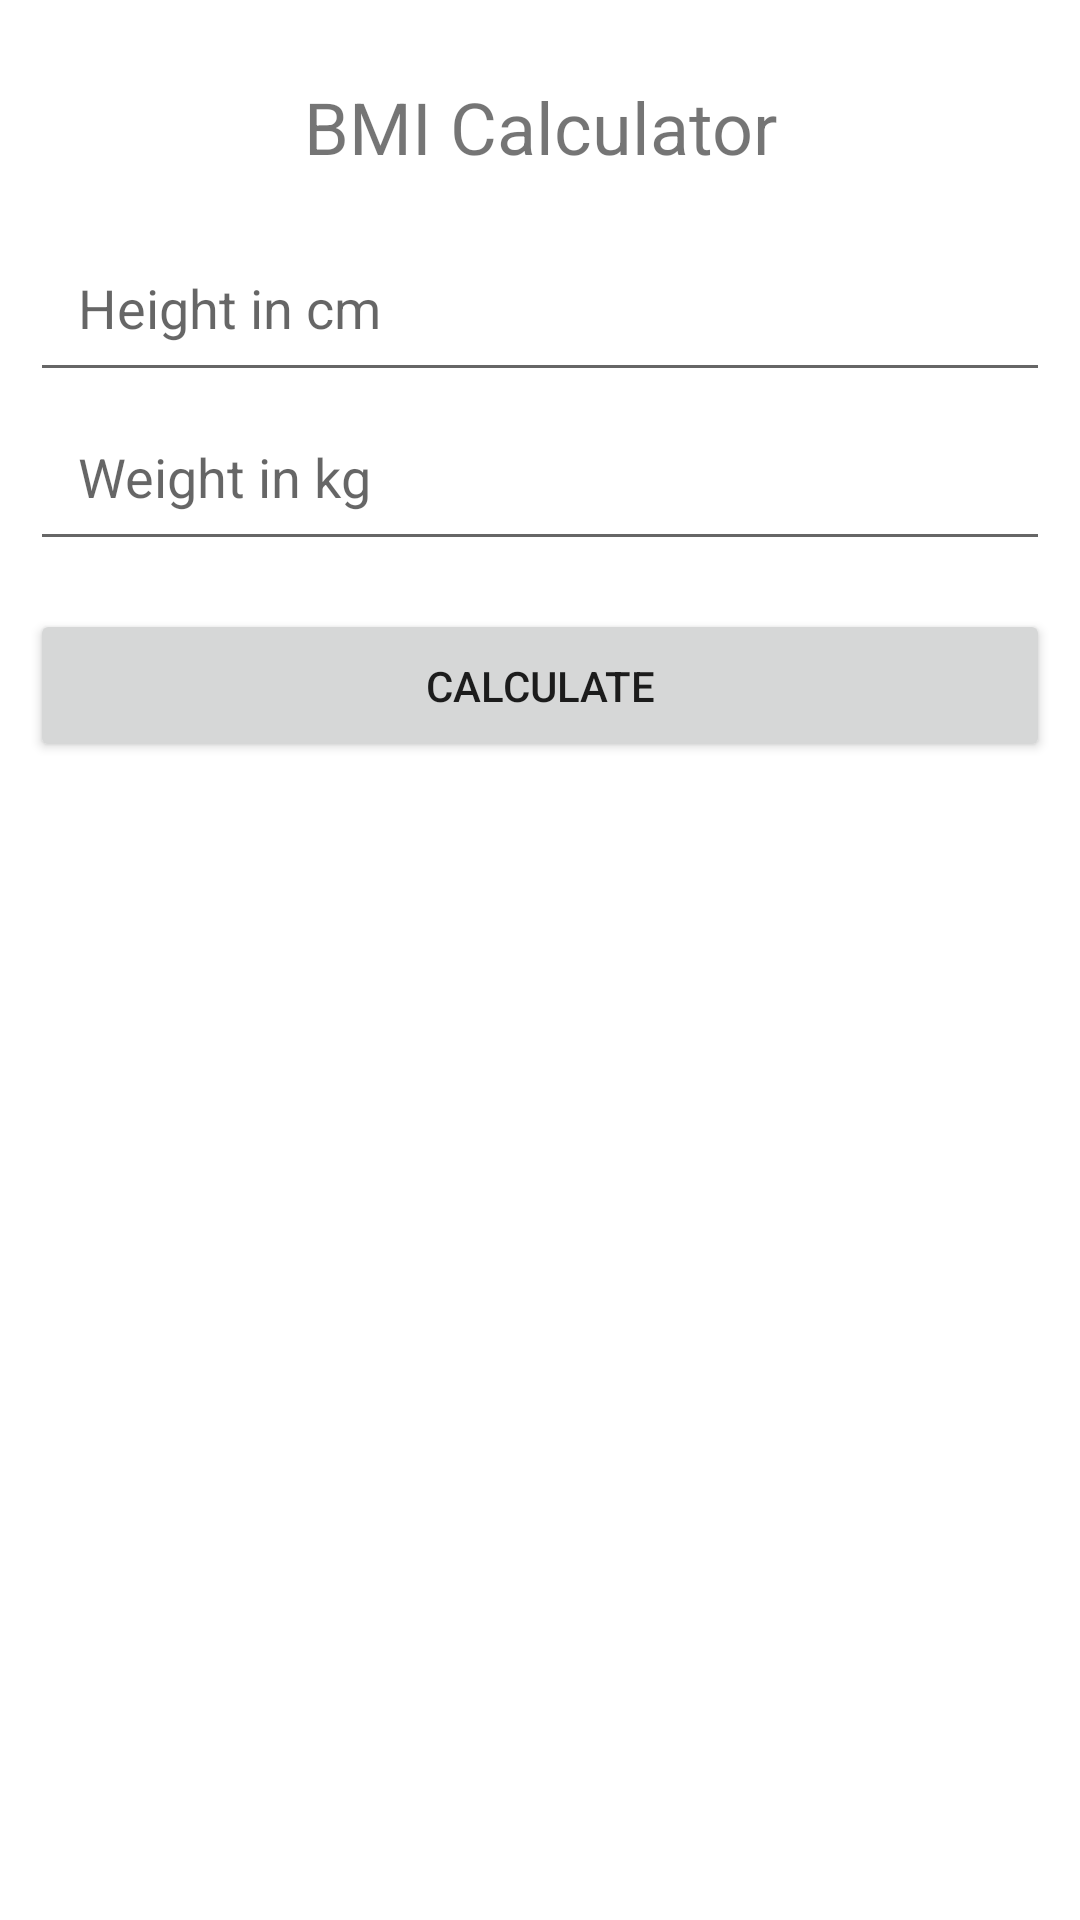

Layout XML and referenced resources for this Android screen:
<!-- AndroidManifest.xml: application theme Theme.Gym_app -->
<!-- res/layout/fragment_bmi_fragment.xml -->
<LinearLayout
    xmlns:android="http://schemas.android.com/apk/res/android"
    android:orientation="vertical"
    android:layout_width="match_parent"
    android:padding="10dp"
    android:layout_margin="10dp"
    android:layout_height="match_parent">

    <TextView
        android:text="BMI Calculator"
        android:textSize="24sp"
        android:layout_width="match_parent"
        android:layout_height="wrap_content"
        android:gravity="center_horizontal"
        android:paddingTop="16dp"
        android:paddingBottom="16dp" />

    <EditText
        android:id="@+id/height"
        android:hint="Height in cm"
        android:inputType="numberDecimal"
        android:layout_width="match_parent"
        android:layout_height="wrap_content"
        android:padding="16dp" />

    <EditText
        android:id="@+id/weight"
        android:hint="Weight in kg"
        android:inputType="numberDecimal"
        android:layout_width="match_parent"
        android:layout_height="wrap_content"
        android:padding="16dp" />

    <Button
        android:id="@+id/calculate_button"
        android:text="Calculate"
        android:layout_width="match_parent"
        android:layout_height="wrap_content"
        android:layout_marginTop="16dp"
        android:layout_marginBottom="16dp"
        android:padding="16dp" />

    <TextView
        android:id="@+id/bmi_result"
        android:textSize="24sp"
        android:layout_width="match_parent"
        android:layout_height="wrap_content"
        android:gravity="center_horizontal"
        android:padding="16dp" />

</LinearLayout>
<!-- resources referenced by this layout -->
<resources>
  <style name="Theme.Gym_app" parent="Theme.MaterialComponents.DayNight.DarkActionBar">
          
          <item name="colorPrimary">@color/purple_500</item>
          <item name="colorPrimaryVariant">@color/purple_700</item>
          <item name="colorOnPrimary">@color/white</item>
          
          <item name="colorSecondary">@color/teal_200</item>
          <item name="colorSecondaryVariant">@color/teal_700</item>
          <item name="colorOnSecondary">@color/black</item>
          
          <item name="android:statusBarColor">?attr/colorPrimaryVariant</item>
          
      </style>
  <!-- not gathered from this repository: default colours our renderer supplied (Android Studio template values) -->
  <color name="purple_500">#FF6200EE</color>
  <color name="purple_700">#FF3700B3</color>
  <color name="teal_200">#FF03DAC5</color>
  <color name="teal_700">#FF018786</color>
  <color name="black">#FF000000</color>
  <color name="white">#FFFFFFFF</color>
</resources>
